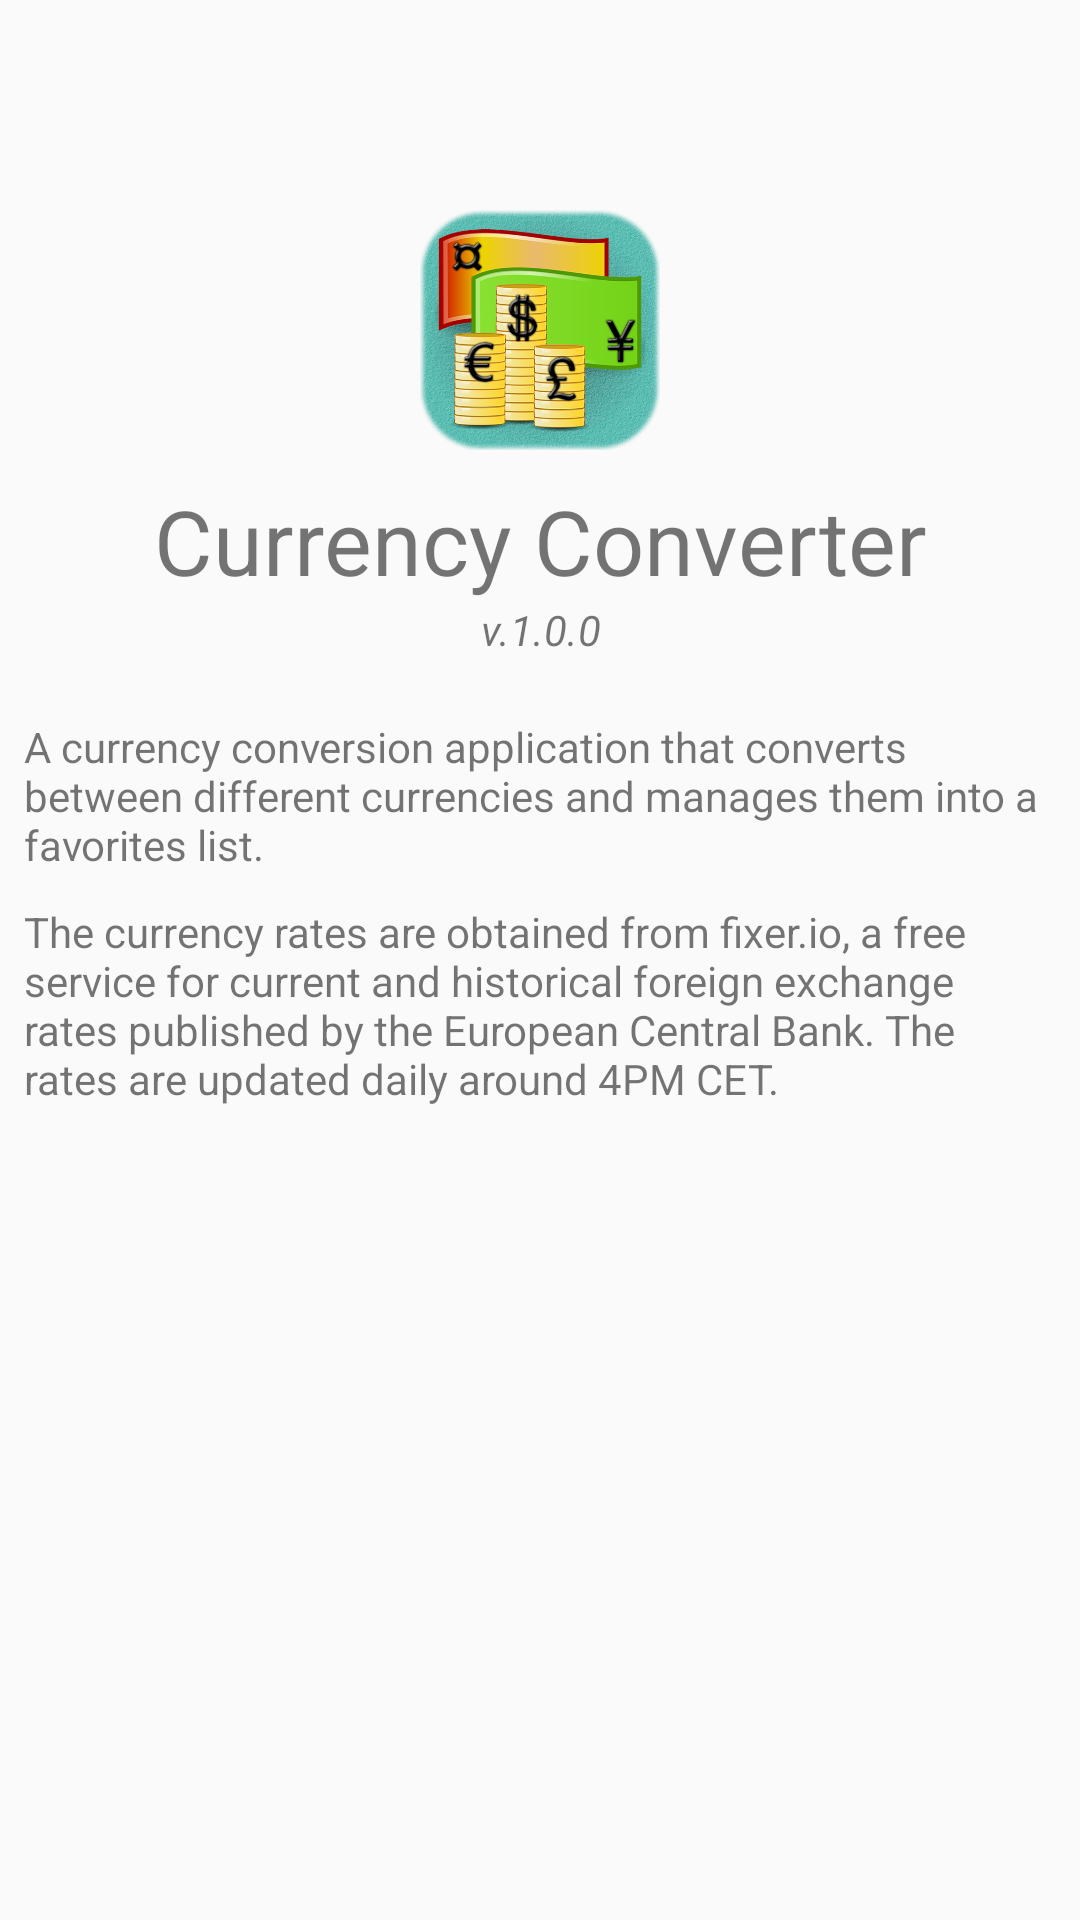

Reconstruct the res/layout file that produces this screen, plus the resources it refers to.
<!-- AndroidManifest.xml: application theme AppTheme -->
<!-- res/layout/fragment_about.xml -->
<LinearLayout xmlns:android="http://schemas.android.com/apk/res/android"
    xmlns:tools="http://schemas.android.com/tools"
    android:layout_width="match_parent"
    android:layout_height="match_parent"
    android:orientation="vertical"
    android:paddingBottom="2dp"
    android:paddingLeft="5dp"
    android:paddingRight="5dp"
    android:paddingTop="60dp"
    android:tag="about_fragment"
    tools:context="uk.ac.uclan.nkasenides.currencyconverter.AboutFragment">

    <ImageView
        android:layout_marginBottom="10dp"
        android:layout_marginTop="10dp"
        android:layout_width="80dp"
        android:layout_height="80dp"
        android:layout_gravity="center_horizontal"
        android:src="@drawable/currencyconvertericon"/>

    <TextView
        android:layout_width="match_parent"
        android:layout_height="wrap_content"
        android:textSize="30sp"
        android:textAlignment="center"
        android:text="@string/app_name" />

    <TextView
        android:layout_width="match_parent"
        android:layout_height="wrap_content"
        android:textStyle="italic"
        android:textAlignment="center"
        android:layout_marginBottom="20dp"
        android:text="@string/aboutVersion" />

    <TextView
        android:layout_width="match_parent"
        android:layout_height="wrap_content"
        android:paddingLeft="3dp"
        android:paddingRight="3dp"
        android:text="@string/aboutApp" />

    <TextView
        android:layout_width="match_parent"
        android:layout_height="wrap_content"
        android:layout_marginTop="10dp"
        android:paddingLeft="3dp"
        android:paddingRight="3dp"
        android:text="@string/aboutApp2"
        android:id="@+id/textView" />

</LinearLayout>
<!-- resources referenced by this layout -->
<resources>
  <!-- drawable currencyconvertericon: png bitmap (drawable, 870442 bytes) -->
  <string name="aboutApp">A currency conversion application that converts between different currencies and manages
      them into a favorites list.</string>
  <string name="aboutApp2">The currency rates are obtained from fixer.io, a free service for current and historical foreign exchange rates published by the European Central Bank.
  The rates are updated daily around 4PM CET.</string>
  <string name="aboutVersion">v.1.0.0</string>
  <string name="app_name">Currency Converter</string>
  <style name="AppTheme" parent="Theme.AppCompat.Light.NoActionBar">
          <item name="colorPrimary">@color/colorPrimary</item>
          <item name="colorPrimaryDark">@color/colorPrimaryDark</item>
      </style>
  <color name="colorPrimary">#23a799</color>
  <color name="colorPrimaryDark">#11534c</color>
</resources>
